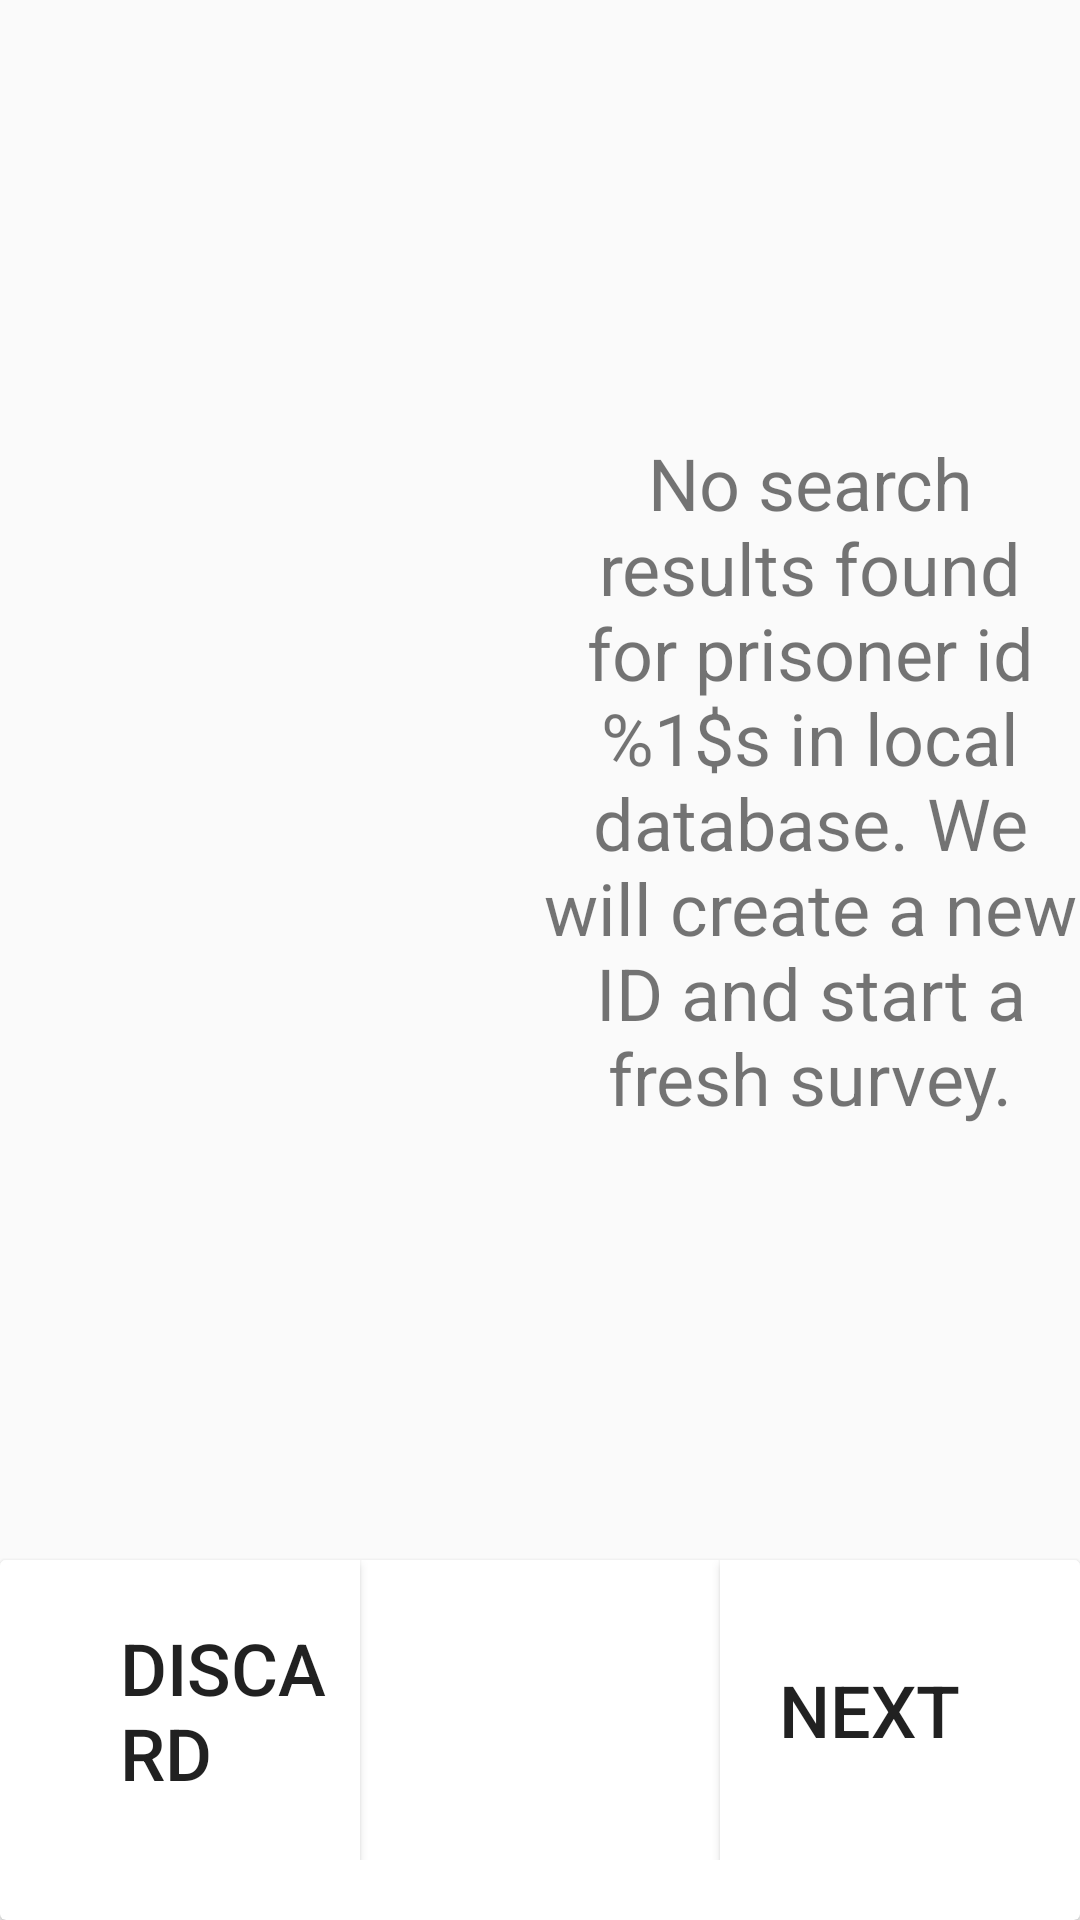

Android layout source for this screen:
<!-- AndroidManifest.xml: application theme AppTheme -->
<!-- res/layout/test_layout.xml -->
<?xml version="1.0" encoding="utf-8"?>
<FrameLayout xmlns:android="http://schemas.android.com/apk/res/android"
    android:layout_width="match_parent"
    android:layout_height="match_parent"
    xmlns:app="http://schemas.android.com/apk/res-auto"
    android:orientation="vertical">

    <androidx.cardview.widget.CardView
        android:layout_gravity="bottom"
        android:layout_width="match_parent"
        android:layout_height="120dp">


        <LinearLayout

            android:layout_width="match_parent"
            android:layout_height="100dp"
            android:orientation="horizontal">

            <Button
                android:text="DISCARD"
                android:background="@color/color_white"
                android:textSize="24sp"
                android:layout_weight="1"
                android:gravity="center_vertical"
                android:paddingLeft="40dp"
                android:layout_gravity="start"
                android:layout_width="0dp"
                android:layout_height="match_parent" />

            <View
                android:layout_weight="1"
                android:id="@+id/dotted_progress"
                android:layout_gravity="center"
                android:layout_width="0dp"
                android:layout_height="match_parent" />


            <Button
                android:text="NEXT"
                android:paddingRight="40dp"
                android:background="@color/color_white"
                android:layout_weight="1"
                android:gravity="center_vertical|end"
                android:layout_gravity="end"
                android:id="@+id/start_new"
                android:layout_width="0dp"
                android:layout_height="match_parent"
                android:textSize="24sp" />

        </LinearLayout>
    </androidx.cardview.widget.CardView>

    <LinearLayout
        android:id="@+id/disclaimer"
        android:layout_width="match_parent"
        android:layout_height="match_parent"
        android:orientation="horizontal">

        <ImageView
            android:padding="150dp"
            app:srcCompat = "@drawable/ic_404_error"
            android:scaleType="fitCenter"
            android:layout_width="0dp"
            android:layout_height="match_parent"
            android:layout_marginBottom="120dp"
            android:layout_weight="1" />


        <TextView
            android:id="@+id/not_found_message"
            android:text="@string/display_message"
            android:layout_width="0dp"
            android:layout_height="match_parent"
            android:layout_marginBottom="120dp"
            android:layout_weight="1"
            android:gravity="center"
            android:textSize="24sp" />


    </LinearLayout>

    


</FrameLayout>
<!-- resources referenced by this layout -->
<resources>
  <color name="color_white">#ffffff</color>
  <!-- drawable ic_404_error: vector/xml drawable (drawable, 2812 chars, omitted) -->
  <string name="display_message">No search results found for prisoner id %1$s in local database. We will create a new ID and start a fresh survey.</string>
  <style name="AppTheme" parent="Theme.AppCompat.Light.NoActionBar">
          
          <item name="colorPrimary">@color/colorPrimaryDefault</item>
          <item name="colorPrimaryDark">@color/colorPrimaryDarkDefault</item>
          <item name="colorAccent">@color/colorAccentDefault</item>
      </style>
  <color name="colorPrimaryDefault">#008577</color>
  <color name="colorPrimaryDarkDefault">#00574B</color>
  <color name="colorAccentDefault">#D81B60</color>
</resources>
